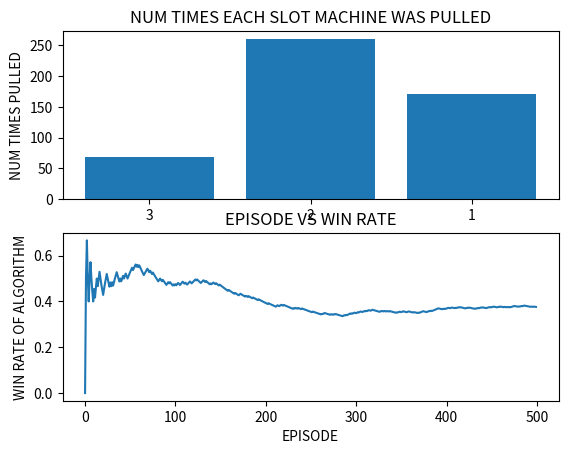

Generate this figure with matplotlib:
import numpy as np
import matplotlib.pyplot as plt
import random
class Bandit():

    def __init__(self,win_rate,num):
        self.win_rate = win_rate
        self.num = num
        self.sample_mean = 0
        self.n_j = 0
    def pull(self):
        self.n_j +=1
        p = np.random.random()
        if p<self.win_rate:
            return 1
        return 0

def get_state(bandits_lineup): # hash the tuple 
    total = 0
    for i in range(len(bandits_lineup)):
        total += bandits_lineup[i].num * (10**i)
    return total

def epsilon_greedy(epsilon,bandits,s):
    p  = np.random.random()
    if p<epsilon:
        a = random.randint(0,len(bandits)-1)
    else:
        
        possible_actions = list(Q[s].keys())
        a_star = possible_actions[0]
        max_val = Q[s][a_star]
        for a in possible_actions:
            if Q[s][a]>max_val:
                max_val = Q[s][a]
                a_star = a
        
        return a_star
    return a
B1 = Bandit(0.7,num=1)
B2 = Bandit(0.5,num=2)
B3 = Bandit(0.2,num=3)

Q = {}
bandits = [B1,B2,B3]

alpha = 0.1


def train(steps,epsilon=0.1):
   
    N = []
    rewards = []
    total = 0
    for _ in range(steps):
        # add none stationary element by changing the winrate of B1 from 70% to 10%. and see if epsilon greedy recovers
        if _ == 150:
            print("BEFORE WINRATE FLIPPED")
            for b in bandits:
                print(b.num,b.n_j)
            print("------------")
            B1.win_rate = 0.1
        N.append(_)
        random.shuffle(bandits)
        if get_state(bandits) not in Q:
            Q[get_state(bandits)] = {0:0,1:0,2:0}
        s = get_state(bandits)
        a = epsilon_greedy(epsilon,bandits,s)
        
        bandit = bandits[a]
        reward = bandit.pull()
        total += reward
        rewards.append(total/(_+1))
        Q[s][a]= Q[s][a] + alpha*(reward -Q[s][a])
        # bandit.update(reward)
    return N,rewards
N,rewards = train(500,0.1)

objects  = (bandits[0].num,bandits[1].num,bandits[2].num)
y_pos = np.arange(len(objects))
num_times_pulled = [x.n_j for x in bandits]
plt.figure(1)
plt.subplot(211)
plt.bar(y_pos, num_times_pulled)
plt.xticks(y_pos,objects)
plt.ylabel("NUM TIMES PULLED")
plt.title("NUM TIMES EACH SLOT MACHINE WAS PULLED")

print("FINAL NUM TIMES PULLED BANDIT X")
for b in bandits:
    print(b.num,b.n_j)
plt.subplot(212)
plt.title("EPISODE VS WIN RATE")
plt.xlabel("EPISODE")
plt.ylabel("WIN RATE OF ALGORITHM")
plt.plot(N,rewards)

plt.show()
